6-way image classification set "dataset" from GitHub (dinianjaanii/FinalProject_CompVis); label vocabulary: berjamur, berlubang, coklat, hitam, muda, pecah.

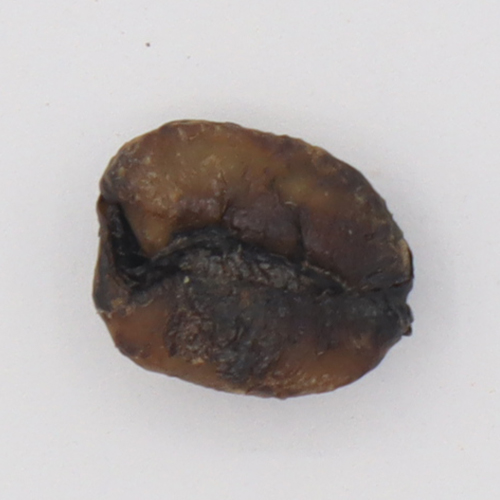
Label: hitam

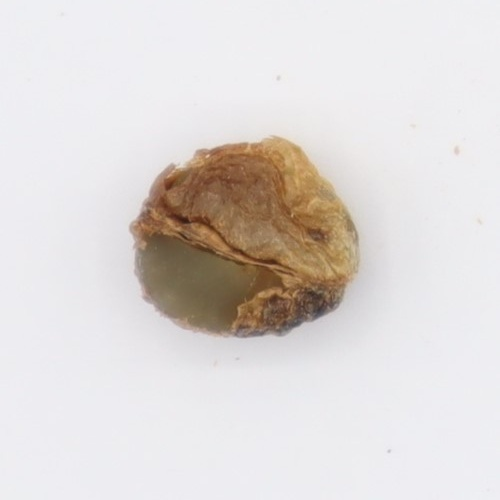
Label: berjamur

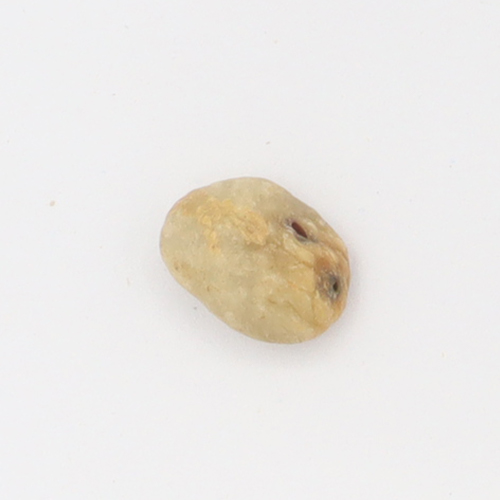
Label: berlubang

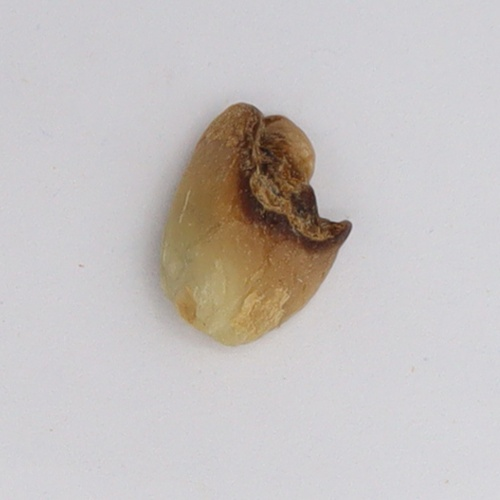
Label: pecah

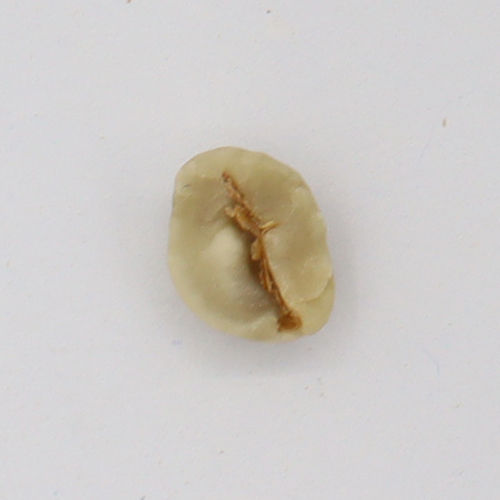
Label: muda

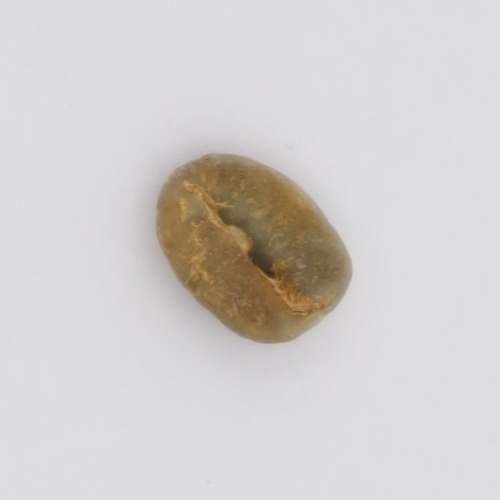
Label: coklat
